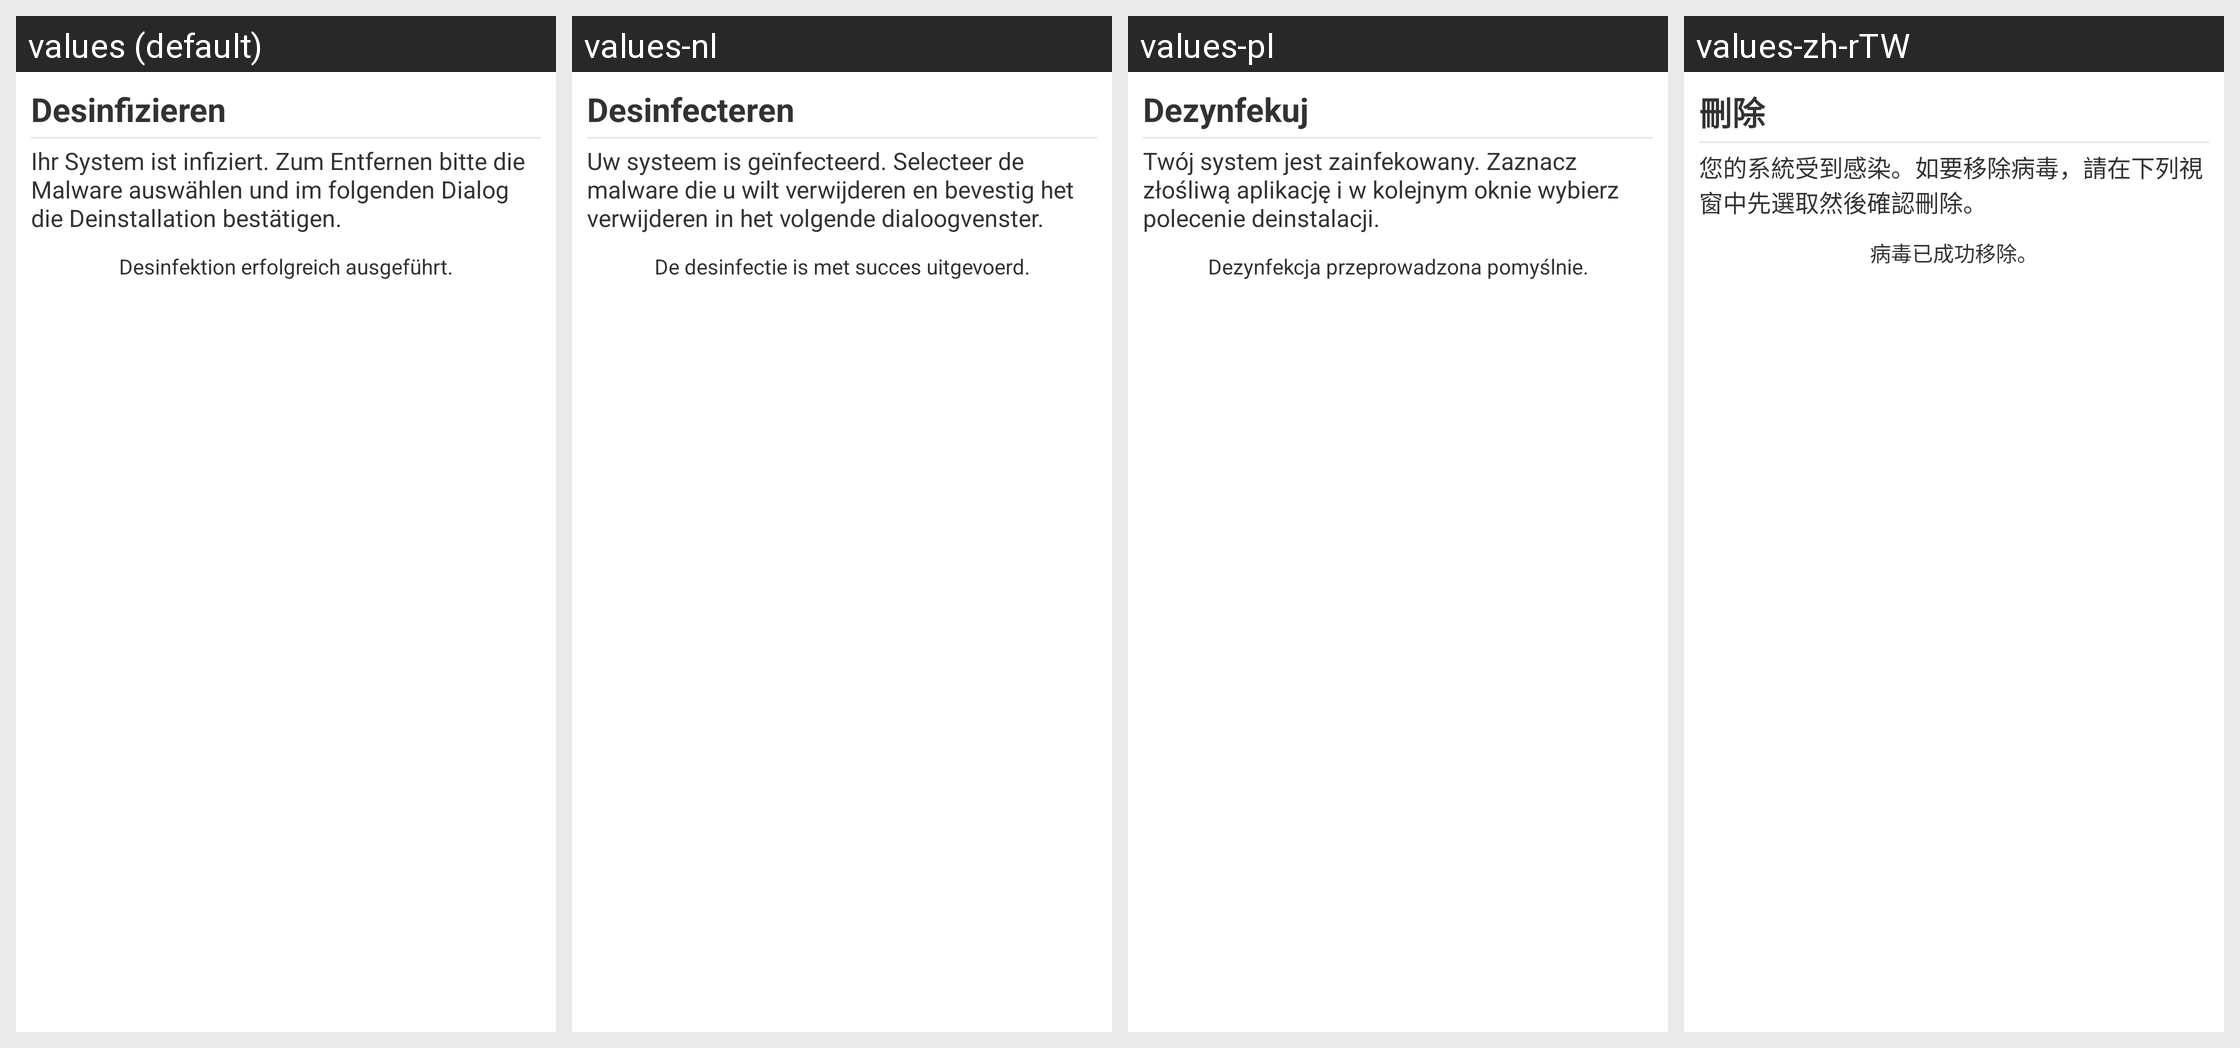

For this localized Android screen grid, give each drawn string resource with its value in every locale shown.
Android screen res/layout/malware.xml rendered under 4 locales, left to right: values (default), values-nl, values-pl, values-zh-rTW. Device: Nexus 5 (rendered at 1080×1920; each locale shown at half size, 540×960, under a caption strip naming it); theme GDataTheme.
Other locales in the repository, not shown: values-en, values-es, values-fr, values-hu, values-it, values-ja, values-pt, values-pt-rBR, values-ru, values-tr, values-zh, values-zh-rCN.
Strings drawn on this screen, with the default value and each locale's value (text and hints the layout hard-codes, and strings that could not be matched under every locale, appear in the picture but are not listed):

AppFix_title
  values: Desinfizieren
  values-nl: Desinfecteren
  values-pl: Dezynfekuj
  values-zh-rTW: 刪除

AppFix_subtitle
  values: Ihr System ist infiziert. Zum Entfernen bitte die Malware auswählen und im folgenden Dialog die Deinstallation bestätigen.
  values-nl: Uw systeem is geïnfecteerd. Selecteer de malware die u wilt verwijderen en bevestig het verwijderen in het volgende dialoogvenster.
  values-pl: Twój system jest zainfekowany. Zaznacz złośliwą aplikację i w kolejnym oknie wybierz polecenie deinstalacji.
  values-zh-rTW: 您的系統受到感染。如要移除病毒，請在下列視窗中先選取然後確認刪除。

AppFix_empty_list
  values: Desinfektion erfolgreich ausgeführt.
  values-nl: De desinfectie is met succes uitgevoerd.
  values-pl: Dezynfekcja przeprowadzona pomyślnie.
  values-zh-rTW: 病毒已成功移除。
